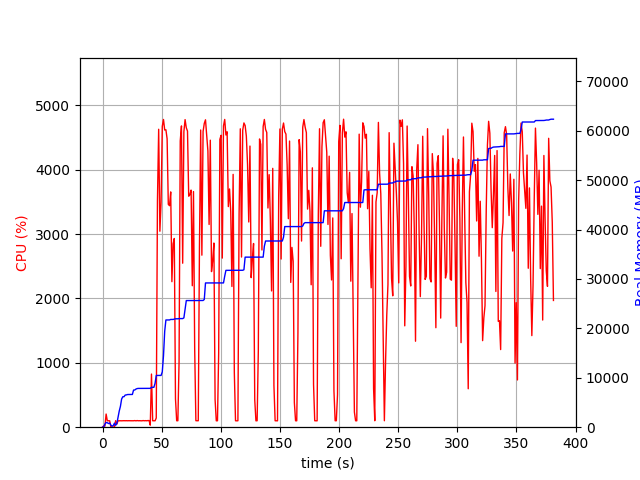

Data behind this chart, as committed beside it:
elapsed_time, nproc, cpu, mem_real, mem_virtual
3.4809112548828125e-05, 1, 0.0, 8.559, 3186
1.007, 2, 21.8, 55.01, 158.7
2.015, 4, 17.9, 630.7, 2234
3.023, 4, 204.3, 958.4, 2602
4.031, 4, 99.2, 904, 2566
5.039, 3, 100.3, 736.5, 2018
6.046, 3, 99.2, 850.8, 2168
7.054, 4, 4.0, 406.7, 1889
8.062, 3, 1.0, 212.5, 1474
9.07, 3, 1.0, 338.7, 1600
10.08, 7, 3.0, 825.8, 3116
11.09, 4, 101.2, 390.6, 1944
12.1, 1, 48.6, 744.5, 1733
13.1, 1, 99.2, 2038, 4997
14.11, 1, 100.1, 3262, 5061
15.12, 1, 100.2, 4222, 6895
16.13, 1, 99.3, 5698, 8687
17.14, 1, 100.2, 6166, 8687
18.14, 1, 101.3, 6170, 8699
19.15, 1, 100.2, 6502, 8827
20.16, 1, 101.2, 6536, 8827
21.17, 1, 99.9, 6610, 8827
22.18, 1, 101.0, 6620, 8827
23.19, 1, 99.9, 6620, 8827
24.2, 1, 100.0, 6624, 8827
25.21, 1, 100.0, 6624, 8827
26.22, 1, 100.0, 7512, 10875
27.23, 1, 102.9, 7528, 10875
28.24, 1, 99.0, 7714, 10875
29.25, 1, 103.0, 7818, 10875
30.26, 1, 100.0, 7850, 10875
31.27, 1, 101.0, 7852, 10875
32.28, 1, 100.0, 7852, 10875
33.29, 1, 99.1, 7854, 10875
34.3, 1, 103.0, 7856, 10875
35.31, 1, 99.9, 7856, 10875
36.32, 1, 101.9, 7858, 10875
37.33, 1, 99.9, 7858, 10875
38.34, 1, 103.0, 7860, 11035
39.35, 1, 102.9, 7860, 11035
40.36, 1, 31.7, 7862, 11035
41.38, 1, 825.3, 8071, 14498
42.39, 1, 99.9, 8071, 14498
43.4, 1, 99.9, 8071, 14498
44.41, 1, 99.9, 8877, 17570
45.42, 1, 142.6, 10469, 17762
46.43, 1, 3516, 10477, 17762
47.46, 1, 4628, 10477, 17762
48.49, 1, 3044, 10477, 17762
49.5, 1, 3493, 10477, 17762
50.52, 1, 4673, 11207, 25491
51.54, 1, 4780, 14480, 25852
52.56, 1, 4616, 19431, 26188
53.58, 1, 4620, 21703, 26188
54.59, 1, 4480, 21703, 26188
55.6, 1, 3462, 21703, 26191
56.63, 1, 3441, 21705, 26191
57.64, 1, 3654, 21807, 26415
58.65, 1, 2260, 21807, 26415
59.66, 1, 2849, 21807, 26415
... 317 more rows
